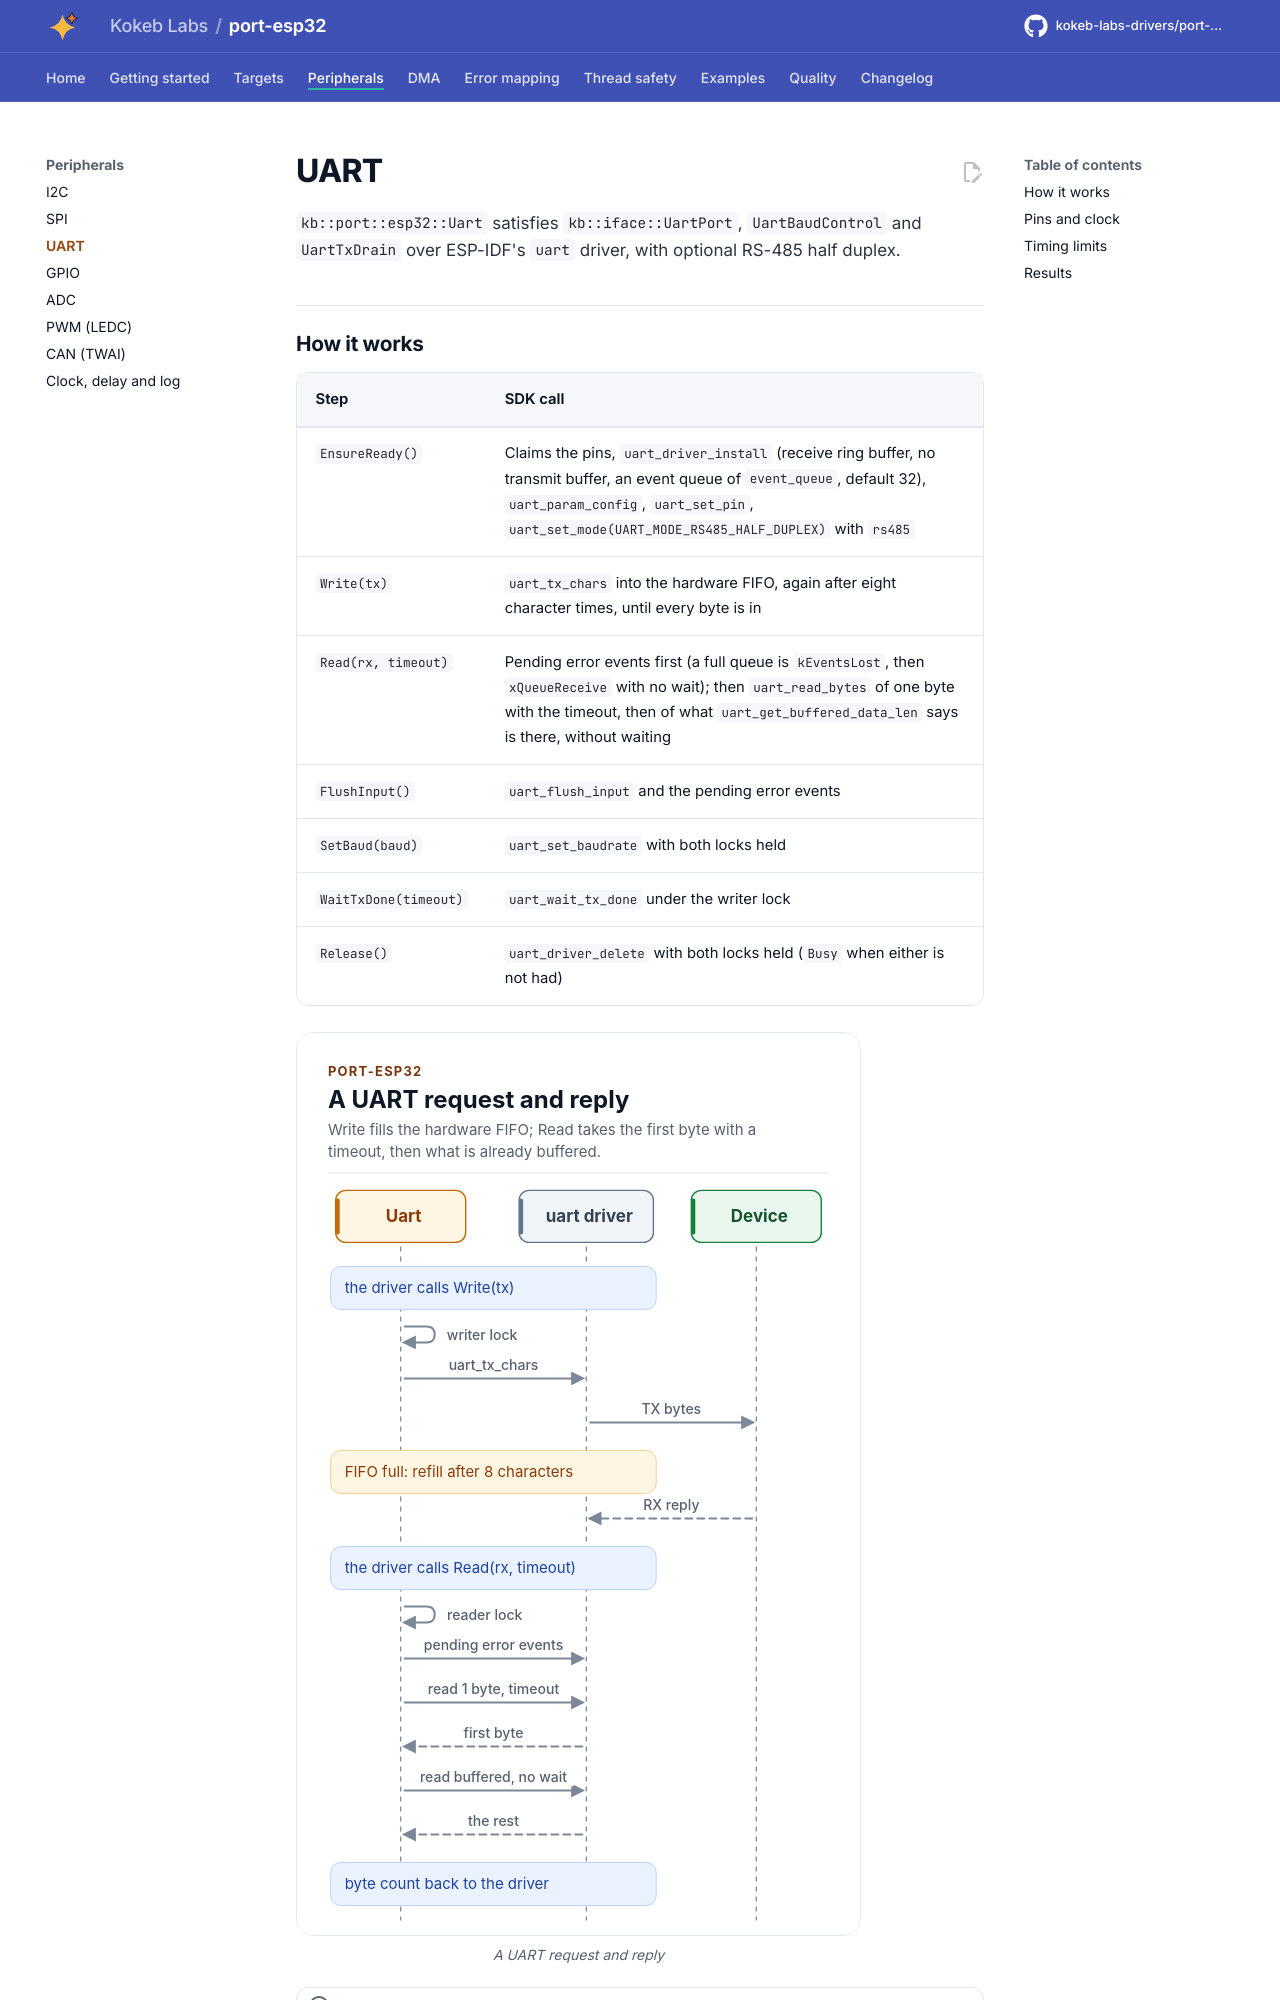

repository: kokeb-labs-drivers/port-esp32 · page: dev/peripherals/uart/index.html · generator: mkdocs

# UART

`kb::port::esp32::Uart` satisfies `kb::iface::UartPort`, `UartBaudControl` and `UartTxDrain` over ESP-IDF's
`uart` driver, with optional RS-485 half duplex.

## How it works

| Step | SDK call |
| --- | --- |
| `EnsureReady()` | Claims the pins, `uart_driver_install` (receive ring buffer, no transmit buffer, an event queue of `event_queue`, default 32), `uart_param_config`, `uart_set_pin`, `uart_set_mode(UART_MODE_RS485_HALF_DUPLEX)` with `rs485` |
| `Write(tx)` | `uart_tx_chars` into the hardware FIFO, again after eight character times, until every byte is in |
| `Read(rx, timeout)` | Pending error events first (a full queue is `kEventsLost`, then `xQueueReceive` with no wait); then `uart_read_bytes` of one byte with the timeout, then of what `uart_get_buffered_data_len` says is there, without waiting |
| `FlushInput()` | `uart_flush_input` and the pending error events |
| `SetBaud(baud)` | `uart_set_baudrate` with both locks held |
| `WaitTxDone(timeout)` | `uart_wait_tx_done` under the writer lock |
| `Release()` | `uart_driver_delete` with both locks held (`Busy` when either is not had) |

<!-- figure: uart-write-read -->
<picture>
  <source media="(prefers-color-scheme: dark)" srcset="../diagrams/uart-write-read.dark.svg">
  <img src="../diagrams/uart-write-read.svg"
    alt="Sequence of a UART Write followed by a Read on the ESP32 port, in which the port fills the transmit
    FIFO itself, the reply lands in ESP-IDF's receive ring buffer, and Read waits only for its first
    byte.">
</picture>
<!-- /figure -->

## Pins and clock

| Item | Note |
| --- | --- |
| TX, RX | Any GPIO through the GPIO matrix (TX must be output-capable) |
| RTS / DE | `rts_pin`; with `rs485` the controller drives it as the transceiver's DE while sending |
| CTS | `cts_pin` enables CTS flow control; a held CTS stops `Write()` until its timeout |
| Baud | 1 to 5 000 000 bit/s from `UART_SCLK_DEFAULT`; data bits 5 to 8, parity none/even/odd, 1 or 2 stop bits |
| Port 0 | Often the console; use another port for devices |
